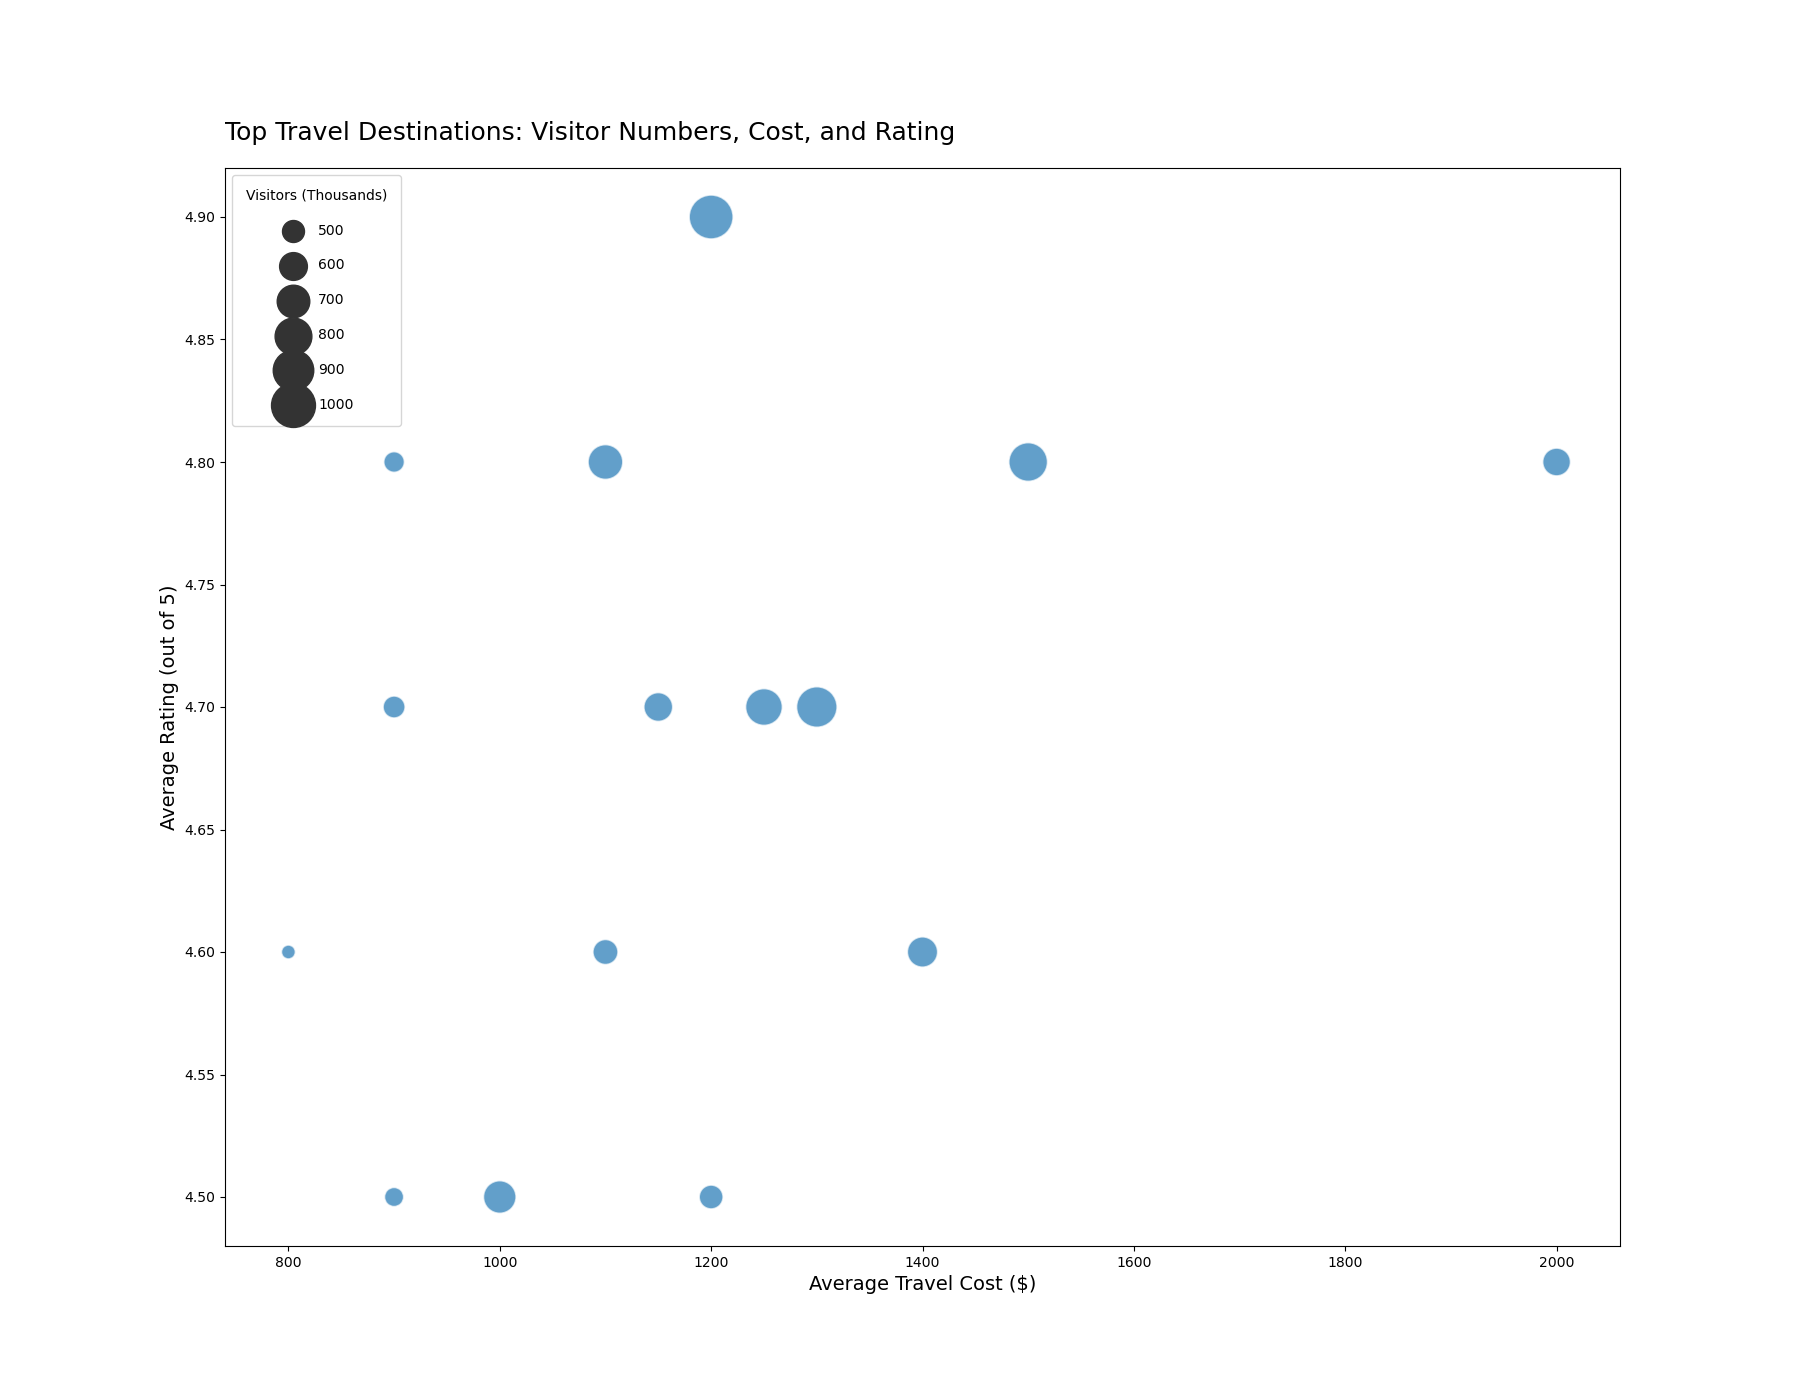

Data behind this chart, as committed beside it:
Destination, TravelGuide, Visitors, Cost, Rating
Paris, Rick Steves, 1000, 1200, 4.9
Tokyo, Paul Theroux, 850, 1500, 4.8
New York, Anthony Bourdain, 900, 1300, 4.7
Rome, Fodors, 750, 1100, 4.8
Sydney, Bill Bryson, 650, 1400, 4.6
London, Travel Channel, 800, 1250, 4.7
Bangkok, Lonely Planet, 700, 1000, 4.5
Dubai, National Geographic, 600, 2000, 4.8
Rio de Janeiro, Rough Guides, 500, 900, 4.7
Istanbul, Frommer's, 550, 1100, 4.6
Cape Town, Insight Guides, 480, 900, 4.8
Barcelona, DK Eyewitness, 620, 1150, 4.7
Moscow, Bradt Travel Guides, 530, 1200, 4.5
Cairo, Footprint, 400, 800, 4.6
Beijing, Time Out, 460, 900, 4.5
